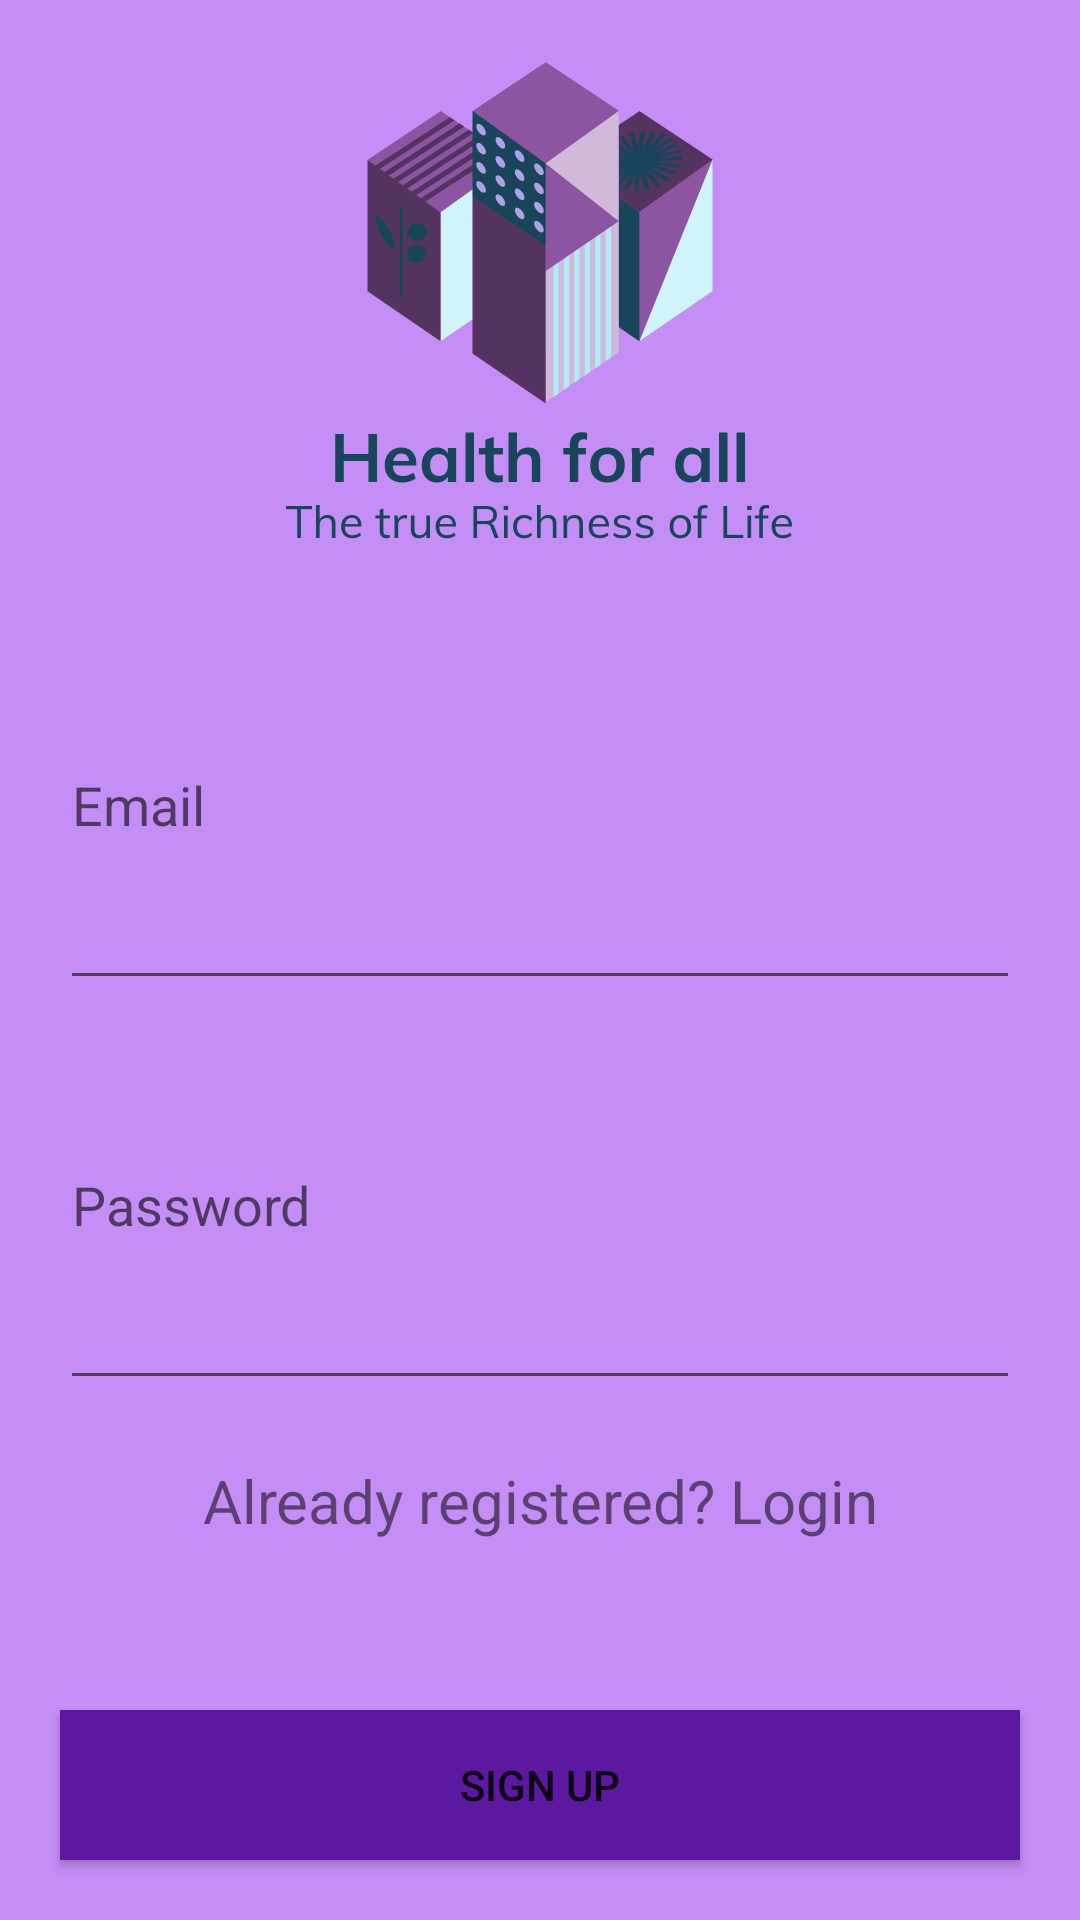

Layout XML and referenced resources for this Android screen:
<!-- AndroidManifest.xml: application theme Theme.HealthForAll -->
<!-- res/layout/activity_login.xml -->
<?xml version="1.0" encoding="utf-8"?>
<LinearLayout
    xmlns:android="http://schemas.android.com/apk/res/android"
    xmlns:app="http://schemas.android.com/apk/res-auto"
    xmlns:tools="http://schemas.android.com/tools"
    android:layout_width="match_parent"
    android:layout_height="match_parent"
    android:orientation="vertical"
    android:gravity="center"
    android:background="@color/background"
    tools:context=".Login">


    <ImageView
        android:id="@+id/imageView"
        android:layout_width="match_parent"
        android:layout_height="200dp"
        app:srcCompat="@drawable/logo_transparent" />

    <EditText
        android:id="@+id/userET"
        android:layout_width="match_parent"
        android:layout_height="wrap_content"
        android:layout_weight="1"
        android:layout_marginLeft="20dp"
        android:layout_marginRight="20dp"
        android:textColor="@color/letters"
        android:inputType="textEmailAddress"
        app:errorEnabled="true"
        app:errorIconDrawable = "@null"
        android:hint="Email" />


    <EditText
        android:id="@+id/passET"
        android:layout_width="match_parent"
        android:layout_height="wrap_content"
        android:layout_weight="1"
        android:layout_marginLeft="20dp"
        android:layout_marginRight="20dp"
        android:layout_marginBottom="20dp"
        android:inputType="textPassword"
        app:errorEnabled="true"
        app:errorIconDrawable = "@null"
        android:hint="Password" />

    <TextView
        android:id="@+id/already_registered"
        android:layout_width="match_parent"
        android:layout_height="wrap_content"
        android:layout_weight="0.5"
        android:layout_marginLeft="20dp"
        android:layout_marginRight="20dp"
        android:layout_marginBottom="10dp"
        android:clickable="true"
        android:text="@string/alregisterestextview"
        android:textSize="20dp"
        android:textAlignment="center"
        />


    <Button
        android:id="@+id/buttonsignup"
        android:layout_width="match_parent"
        android:layout_height="50dp"
        android:layout_marginLeft="20dp"
        android:layout_marginRight="20dp"
        android:layout_marginBottom="20dp"
        android:background="@color/letters"
        android:text= "@string/signupbutton" />



</LinearLayout>
<!-- resources referenced by this layout -->
<resources>
  <color name="background">#C48EF6</color>
  <color name="letters">#5C199F</color>
  <!-- drawable logo_transparent: png bitmap (drawable, 20272 bytes) -->
  <string name="alregisterestextview">Already registered? Login</string>
  <string name="signupbutton">Sign Up</string>
  <style name="Theme.HealthForAll" parent="Theme.MaterialComponents.DayNight.DarkActionBar">
          
          <item name="colorPrimary">@color/purple_500</item>
          <item name="colorPrimaryVariant">@color/purple_700</item>
          <item name="colorOnPrimary">@color/white</item>
          
          <item name="colorSecondary">@color/teal_200</item>
          <item name="colorSecondaryVariant">@color/teal_700</item>
          <item name="colorOnSecondary">@color/black</item>
          
          <item name="android:statusBarColor" tools:targetApi="l">?attr/colorPrimaryVariant</item>
          
      </style>
  <color name="purple_500">#FF6200EE</color>
  <color name="purple_700">#FF3700B3</color>
  <color name="white">#FFFFFFFF</color>
  <color name="teal_200">#FF03DAC5</color>
  <color name="teal_700">#FF018786</color>
  <color name="black">#FF000000</color>
</resources>
